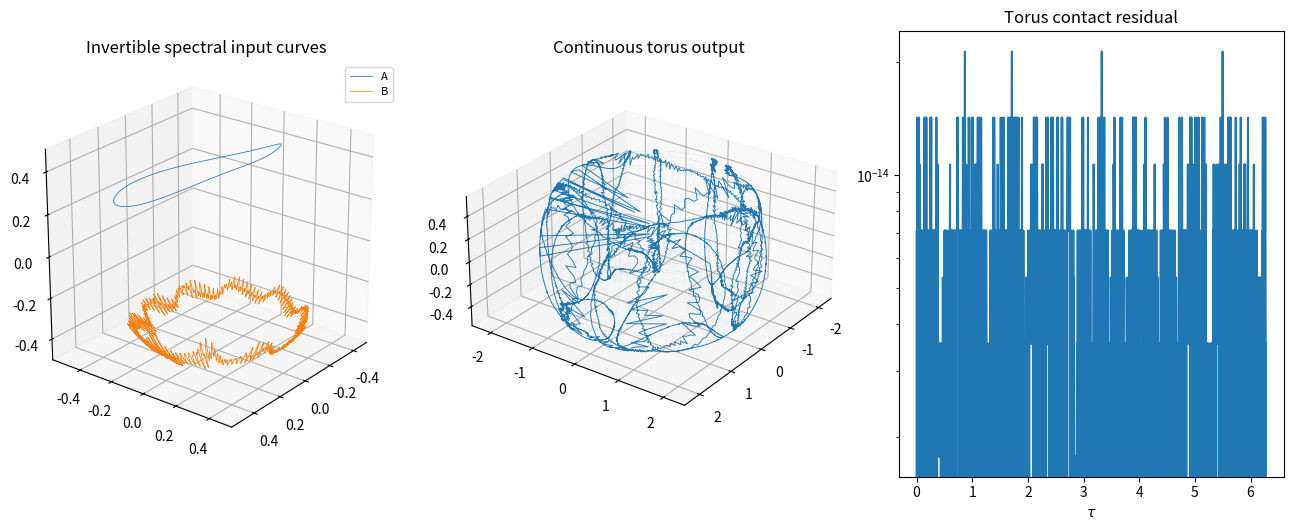
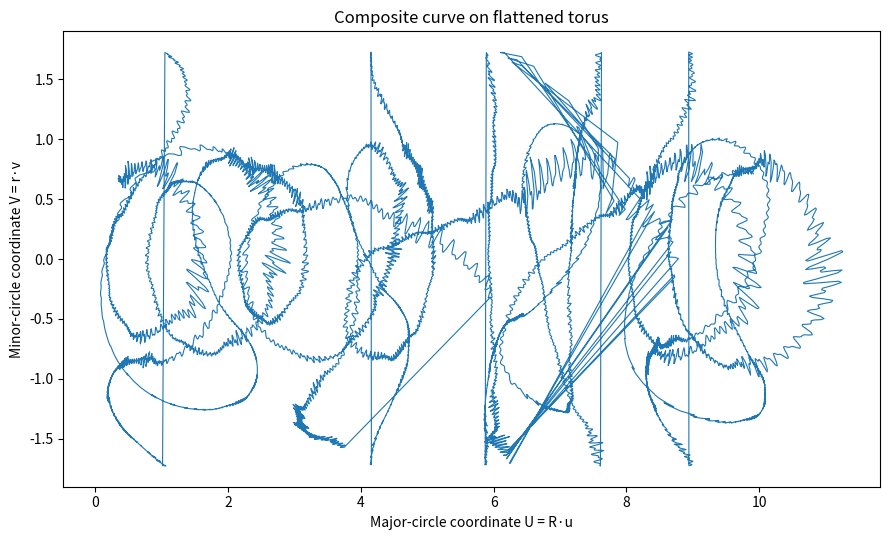
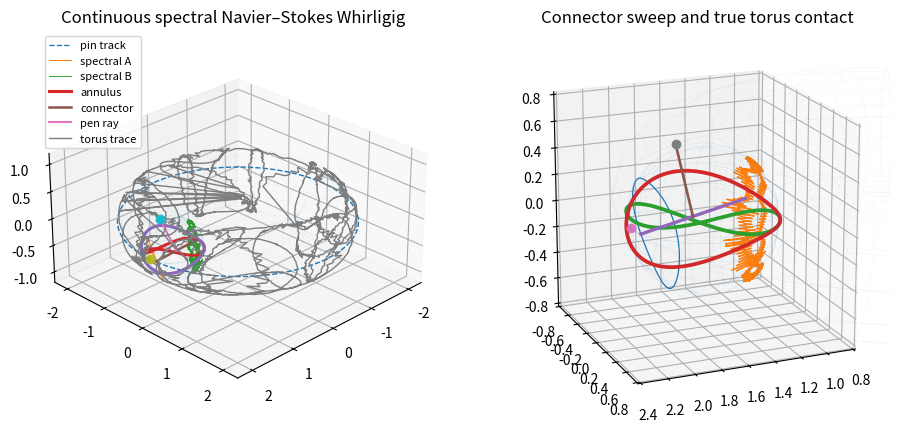

Here is the Python script that generated these plots, in order:
#!/usr/bin/env python3
"""
Continuous spectral Navier–Stokes Whirligig solver.

This is the current pre-optimization solver. It freezes the continuous
Whirligig mechanics and replaces only the two body-fixed input curves with
invertible spectral encodings of the two trial velocity fields:

    A(x,y,z) = (sin z, 0, 0)

    B_epsilon(x,y,z) =
        (-sin y / D, sin x / D, 0)

    D = epsilon^2 + 2 - cos x - cos y

The construction uses:

- sparse 3-D real Fourier coefficients;
- a continuous one-dimensional trigonometric-polynomial encoding;
- an invertible tanh latitude map;
- annulus-controlled rolling;
- continuous connector sweep;
- a Bishop / parallel-transport connector frame;
- constant pen rotation;
- first forward ray intersection with the fixed torus wall.

Finite evaluations are used only to numerically solve and render the
continuous construction. They do not define the input curves.

This version does NOT yet optimize the traversal laws for minimum curvature.
"""

from __future__ import annotations

import argparse
import json
import os
from dataclasses import asdict, dataclass
from pathlib import Path
from typing import Any

import numpy as np


@dataclass(frozen=True)
class SolverConfig:
    # Input grid
    nx: int = 12
    ny: int = 12
    nz: int = 8
    epsilon: float = 0.35

    # Torus and ball
    torus_major_radius: float = 1.60
    torus_minor_radius: float = 0.55
    ball_radius: float = 0.55

    # Spectral-to-sphere latitude map
    latitude_center: float = 0.84
    latitude_amplitude: float = 0.43
    encoding_gain: float = 1.10
    curve_render_samples: int = 4096

    # Continuous mechanics
    pen_angular_rate: float = 17.0
    tau_end: float = 2.0 * np.pi
    n_eval: int = 16_000

    # Original frozen V1 traversal laws
    alpha_linear_rate: float = 9.0
    alpha_modulation_amplitude: float = 0.15
    alpha_modulation_frequency: float = 2.0

    beta_linear_rate: float = -13.0
    beta_modulation_amplitude: float = 0.22
    beta_modulation_frequency: float = 3.0
    beta_phase_offset: float = 0.7


def build_trial_fields(
    cfg: SolverConfig,
) -> tuple[np.ndarray, np.ndarray, np.ndarray, np.ndarray, np.ndarray]:
    x = np.linspace(0.0, 2.0 * np.pi, cfg.nx, endpoint=False)
    y = np.linspace(0.0, 2.0 * np.pi, cfg.ny, endpoint=False)
    z = np.linspace(0.0, 2.0 * np.pi, cfg.nz, endpoint=False)
    X, Y, Z = np.meshgrid(x, y, z, indexing="ij")

    u_a = np.stack(
        [np.sin(Z), np.zeros_like(Z), np.zeros_like(Z)],
        axis=-1,
    )

    denominator = (
        cfg.epsilon**2
        + 2.0
        - np.cos(X)
        - np.cos(Y)
    )
    u_b = np.stack(
        [
            -np.sin(Y) / denominator,
            np.sin(X) / denominator,
            np.zeros_like(denominator),
        ],
        axis=-1,
    )

    return x, y, z, u_a, u_b


def sparse_spectral_encoding(
    field: np.ndarray,
    curve_samples: int,
    tolerance: float = 1e-12,
) -> dict[str, Any]:
    """
    Encode the full finite-grid vector field through sparse 3-D rFFT data.

    Each retained complex coefficient c_j supplies one harmonic of a
    continuous scalar trigonometric polynomial:

        Re(c_j) -> cosine amplitude
        Im(c_j) -> sine amplitude
    """
    entries: list[tuple[int, int, complex]] = []
    coeff_shape: tuple[int, ...] | None = None

    for component in range(3):
        coeff_array = np.fft.rfftn(
            field[..., component],
            norm="ortho",
        )
        coeff_shape = coeff_array.shape
        flat = coeff_array.reshape(-1)
        retained = np.flatnonzero(np.abs(flat) > tolerance)

        for index in retained:
            entries.append(
                (component, int(index), flat[index])
            )

    if coeff_shape is None or not entries:
        raise ValueError("No spectral coefficients were retained.")

    components = np.array(
        [entry[0] for entry in entries],
        dtype=np.int16,
    )
    indices = np.array(
        [entry[1] for entry in entries],
        dtype=np.int32,
    )
    coeffs = np.array(
        [entry[2] for entry in entries],
        dtype=np.complex128,
    )

    coefficient_norm = float(np.linalg.norm(coeffs))
    if coefficient_norm == 0.0:
        raise ValueError("Cannot normalize a zero coefficient vector.")

    cosine_raw = coeffs.real / coefficient_norm
    sine_raw = coeffs.imag / coefficient_norm

    harmonic_count = len(coeffs)
    if harmonic_count > curve_samples // 2:
        raise ValueError(
            "curve_render_samples is too small for the retained harmonics."
        )

    spectrum = np.zeros(
        curve_samples // 2 + 1,
        dtype=np.complex128,
    )
    spectrum[1 : harmonic_count + 1] = (
        curve_samples / 2.0
    ) * (cosine_raw - 1j * sine_raw)

    raw_series = np.fft.irfft(
        spectrum,
        n=curve_samples,
    )
    series_bound = float(np.max(np.abs(raw_series)))
    if series_bound == 0.0:
        raise ValueError("Cannot normalize a zero trigonometric series.")

    return {
        "components": components,
        "indices": indices,
        "coeffs": coeffs,
        "coeff_shape": coeff_shape,
        "coefficient_norm": coefficient_norm,
        "series_bound": series_bound,
        "cosine": cosine_raw / series_bound,
        "sine": sine_raw / series_bound,
        "curve_samples": curve_samples,
    }


def uniform_series(encoding: dict[str, Any]) -> np.ndarray:
    sample_count = int(encoding["curve_samples"])
    harmonic_count = len(encoding["coeffs"])

    spectrum = np.zeros(
        sample_count // 2 + 1,
        dtype=np.complex128,
    )
    spectrum[1 : harmonic_count + 1] = (
        sample_count / 2.0
    ) * (
        encoding["cosine"]
        - 1j * encoding["sine"]
    )
    return np.fft.irfft(
        spectrum,
        n=sample_count,
    )


def latitude_curve(
    encoding: dict[str, Any],
    hemisphere: str,
    cfg: SolverConfig,
) -> tuple[np.ndarray, np.ndarray, np.ndarray]:
    sample_count = int(encoding["curve_samples"])
    theta = (
        2.0
        * np.pi
        * np.arange(sample_count)
        / sample_count
    )

    scalar_series = uniform_series(encoding)
    offset = (
        cfg.latitude_center
        + cfg.latitude_amplitude
        * np.tanh(cfg.encoding_gain * scalar_series)
    )

    if hemisphere == "north":
        colatitude = offset
    elif hemisphere == "south":
        colatitude = np.pi - offset
    else:
        raise ValueError("hemisphere must be 'north' or 'south'.")

    radius = cfg.ball_radius
    points = radius * np.column_stack(
        [
            np.sin(colatitude) * np.cos(theta),
            np.sin(colatitude) * np.sin(theta),
            np.cos(colatitude),
        ]
    )

    return theta, colatitude, points


def recover_field_from_curve(
    colatitude: np.ndarray,
    hemisphere: str,
    encoding: dict[str, Any],
    grid_shape: tuple[int, int, int],
    cfg: SolverConfig,
) -> tuple[np.ndarray, np.ndarray]:
    if hemisphere == "north":
        normalized = (
            colatitude - cfg.latitude_center
        ) / cfg.latitude_amplitude
    elif hemisphere == "south":
        normalized = (
            (np.pi - colatitude)
            - cfg.latitude_center
        ) / cfg.latitude_amplitude
    else:
        raise ValueError("hemisphere must be 'north' or 'south'.")

    normalized = np.clip(
        normalized,
        -1.0 + 1e-14,
        1.0 - 1e-14,
    )
    scalar_series = (
        np.arctanh(normalized)
        / cfg.encoding_gain
    )

    sample_count = int(encoding["curve_samples"])
    harmonic_count = len(encoding["coeffs"])
    spectrum = np.fft.rfft(scalar_series)

    cosine_recovered = (
        2.0
        * spectrum[1 : harmonic_count + 1].real
        / sample_count
    )
    sine_recovered = (
        -2.0
        * spectrum[1 : harmonic_count + 1].imag
        / sample_count
    )

    coeffs_recovered = (
        encoding["coefficient_norm"]
        * encoding["series_bound"]
        * (cosine_recovered + 1j * sine_recovered)
    )

    coefficient_array_size = int(
        np.prod(encoding["coeff_shape"])
    )
    recovered_components: list[np.ndarray] = []

    for component in range(3):
        flat = np.zeros(
            coefficient_array_size,
            dtype=np.complex128,
        )
        component_mask = (
            encoding["components"] == component
        )
        flat[
            encoding["indices"][component_mask]
        ] = coeffs_recovered[component_mask]

        coefficient_array = flat.reshape(
            encoding["coeff_shape"]
        )
        recovered_components.append(
            np.fft.irfftn(
                coefficient_array,
                s=grid_shape,
                axes=(0, 1, 2),
                norm="ortho",
            )
        )

    field = np.stack(
        recovered_components,
        axis=-1,
    )
    return field, coeffs_recovered


def evaluate_trigonometric_series(
    parameter: np.ndarray,
    encoding: dict[str, Any],
    chunk_size: int = 1000,
) -> np.ndarray:
    parameter = np.asarray(parameter, dtype=float)
    harmonic_count = len(encoding["coeffs"])
    harmonics = np.arange(
        1,
        harmonic_count + 1,
        dtype=float,
    )

    output = np.empty_like(parameter)

    for start in range(0, len(parameter), chunk_size):
        stop = min(
            start + chunk_size,
            len(parameter),
        )
        angles = (
            parameter[start:stop, None]
            * harmonics[None, :]
        )
        output[start:stop] = (
            np.cos(angles) @ encoding["cosine"]
            + np.sin(angles) @ encoding["sine"]
        )

    return output


def evaluate_body_curve(
    parameter: np.ndarray,
    encoding: dict[str, Any],
    hemisphere: str,
    cfg: SolverConfig,
) -> np.ndarray:
    scalar_series = evaluate_trigonometric_series(
        parameter,
        encoding,
    )

    offset = (
        cfg.latitude_center
        + cfg.latitude_amplitude
        * np.tanh(cfg.encoding_gain * scalar_series)
    )

    if hemisphere == "north":
        colatitude = offset
    elif hemisphere == "south":
        colatitude = np.pi - offset
    else:
        raise ValueError("hemisphere must be 'north' or 'south'.")

    return cfg.ball_radius * np.column_stack(
        [
            np.sin(colatitude) * np.cos(parameter),
            np.sin(colatitude) * np.sin(parameter),
            np.cos(colatitude),
        ]
    )


def body_contact_frame(
    annulus_parameter: np.ndarray,
) -> np.ndarray:
    radial = np.column_stack(
        [
            np.sin(annulus_parameter),
            np.zeros_like(annulus_parameter),
            np.cos(annulus_parameter),
        ]
    )
    tangent = np.column_stack(
        [
            np.cos(annulus_parameter),
            np.zeros_like(annulus_parameter),
            -np.sin(annulus_parameter),
        ]
    )
    normal = np.tile(
        [0.0, 1.0, 0.0],
        (len(annulus_parameter), 1),
    )

    return np.stack(
        [radial, tangent, normal],
        axis=-1,
    )


def world_track_frame(
    toroidal_angle: np.ndarray,
) -> np.ndarray:
    radial = np.column_stack(
        [
            np.cos(toroidal_angle),
            np.sin(toroidal_angle),
            np.zeros_like(toroidal_angle),
        ]
    )
    tangent = np.column_stack(
        [
            -np.sin(toroidal_angle),
            np.cos(toroidal_angle),
            np.zeros_like(toroidal_angle),
        ]
    )
    normal = np.tile(
        [0.0, 0.0, 1.0],
        (len(toroidal_angle), 1),
    )

    return np.stack(
        [radial, tangent, normal],
        axis=-1,
    )


def minimal_rotation(
    vector_from: np.ndarray,
    vector_to: np.ndarray,
) -> np.ndarray:
    cross = np.cross(vector_from, vector_to)
    sine = np.linalg.norm(cross)
    cosine = np.clip(
        np.dot(vector_from, vector_to),
        -1.0,
        1.0,
    )

    if sine < 1e-12:
        if cosine > 0.0:
            return np.eye(3)

        reference = np.array(
            [1.0, 0.0, 0.0]
        )
        if abs(
            np.dot(reference, vector_from)
        ) > 0.9:
            reference = np.array(
                [0.0, 1.0, 0.0]
            )

        axis = np.cross(
            vector_from,
            reference,
        )
        axis /= np.linalg.norm(axis)
        return (
            -np.eye(3)
            + 2.0 * np.outer(axis, axis)
        )

    axis = cross / sine
    skew = np.array(
        [
            [0.0, -axis[2], axis[1]],
            [axis[2], 0.0, -axis[0]],
            [-axis[1], axis[0], 0.0],
        ]
    )
    angle = np.arctan2(sine, cosine)

    return (
        np.eye(3)
        + np.sin(angle) * skew
        + (1.0 - np.cos(angle)) * (skew @ skew)
    )


def bishop_frame(
    connector_direction: np.ndarray,
) -> tuple[np.ndarray, np.ndarray]:
    first_normal = np.zeros_like(
        connector_direction
    )
    second_normal = np.zeros_like(
        connector_direction
    )

    reference = np.array(
        [0.0, 0.0, 1.0]
    )
    if abs(
        np.dot(
            reference,
            connector_direction[0],
        )
    ) > 0.9:
        reference = np.array(
            [0.0, 1.0, 0.0]
        )

    first_normal[0] = (
        reference
        - np.dot(
            reference,
            connector_direction[0],
        )
        * connector_direction[0]
    )
    first_normal[0] /= np.linalg.norm(
        first_normal[0]
    )

    second_normal[0] = np.cross(
        connector_direction[0],
        first_normal[0],
    )
    second_normal[0] /= np.linalg.norm(
        second_normal[0]
    )

    for index in range(
        1,
        len(connector_direction),
    ):
        rotation = minimal_rotation(
            connector_direction[index - 1],
            connector_direction[index],
        )
        candidate = (
            rotation @ first_normal[index - 1]
        )
        candidate -= (
            np.dot(
                candidate,
                connector_direction[index],
            )
            * connector_direction[index]
        )

        norm = np.linalg.norm(candidate)
        if norm < 1e-12:
            candidate = (
                first_normal[index - 1]
                - np.dot(
                    first_normal[index - 1],
                    connector_direction[index],
                )
                * connector_direction[index]
            )
            norm = np.linalg.norm(candidate)

        first_normal[index] = candidate / norm
        second_normal[index] = np.cross(
            connector_direction[index],
            first_normal[index],
        )
        second_normal[index] /= np.linalg.norm(
            second_normal[index]
        )

    return first_normal, second_normal


def torus_implicit(
    points: np.ndarray,
    cfg: SolverConfig,
) -> np.ndarray:
    x = points[:, 0]
    y = points[:, 1]
    z = points[:, 2]
    major = cfg.torus_major_radius
    minor = cfg.torus_minor_radius

    return (
        (
            x * x
            + y * y
            + z * z
            + major * major
            - minor * minor
        )
        ** 2
        - 4.0
        * major
        * major
        * (x * x + y * y)
    )


def first_forward_torus_intersection(
    origin: np.ndarray,
    direction: np.ndarray,
    cfg: SolverConfig,
) -> tuple[np.ndarray, np.ndarray, int]:
    """
    Find the first forward ray intersection with the torus wall.

    The ray origin is inside the torus tube, so the first sign change of the
    torus implicit function selects the physically adjacent wall.
    """
    count = len(origin)
    lower = np.zeros(count)
    upper = np.full(
        count,
        2.0 * cfg.torus_minor_radius + 0.25,
    )

    for _ in range(12):
        outside_test = torus_implicit(
            origin + upper[:, None] * direction,
            cfg,
        )
        needs_expansion = outside_test <= 0.0

        if not np.any(needs_expansion):
            break

        upper[needs_expansion] *= 1.7

    bracket_failures = int(
        np.sum(
            torus_implicit(
                origin + upper[:, None] * direction,
                cfg,
            )
            <= 0.0
        )
    )

    for _ in range(52):
        midpoint = 0.5 * (lower + upper)
        midpoint_value = torus_implicit(
            origin + midpoint[:, None] * direction,
            cfg,
        )
        still_inside = midpoint_value <= 0.0

        lower[still_inside] = midpoint[still_inside]
        upper[~still_inside] = midpoint[~still_inside]

    ray_parameter = 0.5 * (lower + upper)
    intersection = (
        origin
        + ray_parameter[:, None] * direction
    )

    return intersection, ray_parameter, bracket_failures


def relative_l2(
    reference: np.ndarray,
    candidate: np.ndarray,
) -> float:
    return float(
        np.linalg.norm(reference - candidate)
        / np.linalg.norm(reference)
    )


def solve(
    cfg: SolverConfig,
) -> dict[str, Any]:
    x, y, z, u_a, u_b = build_trial_fields(cfg)
    grid_shape = (
        cfg.nx,
        cfg.ny,
        cfg.nz,
    )

    encoding_a = sparse_spectral_encoding(
        u_a,
        cfg.curve_render_samples,
    )
    encoding_b = sparse_spectral_encoding(
        u_b,
        cfg.curve_render_samples,
    )

    (
        theta_a,
        colatitude_a,
        curve_a_display,
    ) = latitude_curve(
        encoding_a,
        "north",
        cfg,
    )
    (
        theta_b,
        colatitude_b,
        curve_b_display,
    ) = latitude_curve(
        encoding_b,
        "south",
        cfg,
    )

    u_a_recovered, _ = recover_field_from_curve(
        colatitude_a,
        "north",
        encoding_a,
        grid_shape,
        cfg,
    )
    u_b_recovered, _ = recover_field_from_curve(
        colatitude_b,
        "south",
        encoding_b,
        grid_shape,
        cfg,
    )

    tau = np.linspace(
        0.0,
        cfg.tau_end,
        cfg.n_eval,
    )
    psi = tau

    rolling_ratio = (
        cfg.torus_major_radius
        + cfg.ball_radius
    ) / cfg.ball_radius
    annulus_parameter = (
        -rolling_ratio * psi
    )

    alpha = (
        cfg.alpha_linear_rate * tau
        + cfg.alpha_modulation_amplitude
        * np.sin(
            cfg.alpha_modulation_frequency
            * tau
        )
    )
    beta = (
        cfg.beta_linear_rate * tau
        + cfg.beta_modulation_amplitude
        * np.sin(
            cfg.beta_modulation_frequency
            * tau
        )
        + cfg.beta_phase_offset
    )

    center = np.column_stack(
        [
            cfg.torus_major_radius
            * np.cos(psi),
            cfg.torus_major_radius
            * np.sin(psi),
            np.zeros_like(psi),
        ]
    )
    pin = np.column_stack(
        [
            (
                cfg.torus_major_radius
                + cfg.ball_radius
            )
            * np.cos(psi),
            (
                cfg.torus_major_radius
                + cfg.ball_radius
            )
            * np.sin(psi),
            np.zeros_like(psi),
        ]
    )

    body_frame = body_contact_frame(
        annulus_parameter
    )
    world_frame = world_track_frame(psi)

    orientation = np.einsum(
        "nij,nkj->nik",
        world_frame,
        body_frame,
    )

    active_a_body = evaluate_body_curve(
        alpha,
        encoding_a,
        "north",
        cfg,
    )
    active_b_body = evaluate_body_curve(
        beta,
        encoding_b,
        "south",
        cfg,
    )

    endpoint_a = (
        center
        + np.einsum(
            "nij,nj->ni",
            orientation,
            active_a_body,
        )
    )
    endpoint_b = (
        center
        + np.einsum(
            "nij,nj->ni",
            orientation,
            active_b_body,
        )
    )

    connector = endpoint_b - endpoint_a
    connector_length = np.linalg.norm(
        connector,
        axis=1,
    )
    connector_direction = (
        connector / connector_length[:, None]
    )
    connector_midpoint = (
        0.5 * (endpoint_a + endpoint_b)
    )

    normal_1, normal_2 = bishop_frame(
        connector_direction
    )

    pen_phase = (
        cfg.pen_angular_rate * tau
    )
    pen_direction = (
        np.cos(pen_phase)[:, None] * normal_1
        + np.sin(pen_phase)[:, None] * normal_2
    )
    pen_direction /= np.linalg.norm(
        pen_direction,
        axis=1,
    )[:, None]

    (
        output_curve,
        ray_parameter,
        bracket_failures,
    ) = first_forward_torus_intersection(
        connector_midpoint,
        pen_direction,
        cfg,
    )

    annulus_midpoint = (
        cfg.ball_radius
        * np.column_stack(
            [
                np.sin(annulus_parameter),
                np.zeros_like(annulus_parameter),
                np.cos(annulus_parameter),
            ]
        )
    )
    pin_from_ball = (
        center
        + np.einsum(
            "nij,nj->ni",
            orientation,
            annulus_midpoint,
        )
    )

    pin_residual = np.linalg.norm(
        pin_from_ball - pin,
        axis=1,
    )
    qtq = np.einsum(
        "nji,njk->nik",
        orientation,
        orientation,
    )
    rotation_residual = np.max(
        np.abs(qtq - np.eye(3)),
        axis=(1, 2),
    )
    torus_residual = np.abs(
        torus_implicit(output_curve, cfg)
    )
    frame_residual = np.maximum.reduce(
        [
            np.abs(
                np.sum(
                    connector_direction
                    * normal_1,
                    axis=1,
                )
            ),
            np.abs(
                np.sum(
                    connector_direction
                    * normal_2,
                    axis=1,
                )
            ),
            np.abs(
                np.sum(
                    normal_1 * normal_2,
                    axis=1,
                )
            ),
        ]
    )

    diagnostics = {
        "mechanics_frozen_from_v1": True,
        "minimum_curvature_optimization": False,
        "encoding_object": (
            "sparse Fourier representation followed by a "
            "one-dimensional trigonometric polynomial"
        ),
        "A_retained_complex_coefficients": int(
            len(encoding_a["coeffs"])
        ),
        "B_retained_complex_coefficients": int(
            len(encoding_b["coeffs"])
        ),
        "A_field_relative_reconstruction_error": relative_l2(
            u_a,
            u_a_recovered,
        ),
        "B_field_relative_reconstruction_error": relative_l2(
            u_b,
            u_b_recovered,
        ),
        "A_field_max_abs_reconstruction_error": float(
            np.max(np.abs(u_a - u_a_recovered))
        ),
        "B_field_max_abs_reconstruction_error": float(
            np.max(np.abs(u_b - u_b_recovered))
        ),
        "continuous_solver_evaluations": int(
            cfg.n_eval
        ),
        "max_pin_residual": float(
            pin_residual.max()
        ),
        "max_rotation_residual": float(
            rotation_residual.max()
        ),
        "max_torus_residual": float(
            torus_residual.max()
        ),
        "max_frame_residual": float(
            frame_residual.max()
        ),
        "minimum_connector_length": float(
            connector_length.min()
        ),
        "ray_origins_inside_tube_fraction": float(
            np.mean(
                torus_implicit(
                    connector_midpoint,
                    cfg,
                )
                <= 1e-10
            )
        ),
        "ray_bracket_failures": bracket_failures,
    }

    return {
        "config": cfg,
        "diagnostics": diagnostics,
        "x": x,
        "y": y,
        "z": z,
        "u_a": u_a,
        "u_b": u_b,
        "encoding_a": encoding_a,
        "encoding_b": encoding_b,
        "theta_a": theta_a,
        "theta_b": theta_b,
        "curve_a_display": curve_a_display,
        "curve_b_display": curve_b_display,
        "tau": tau,
        "alpha": alpha,
        "beta": beta,
        "center": center,
        "orientation": orientation,
        "endpoint_a": endpoint_a,
        "endpoint_b": endpoint_b,
        "connector_direction": connector_direction,
        "normal_1": normal_1,
        "normal_2": normal_2,
        "pen_phase": pen_phase,
        "ray_parameter": ray_parameter,
        "output_curve": output_curve,
    }


def save_solution(
    result: dict[str, Any],
    output_directory: Path,
) -> None:
    output_directory.mkdir(
        parents=True,
        exist_ok=True,
    )

    cfg: SolverConfig = result["config"]
    encoding_a = result["encoding_a"]
    encoding_b = result["encoding_b"]

    (
        output_directory / "diagnostics.json"
    ).write_text(
        json.dumps(
            {
                "config": asdict(cfg),
                "diagnostics": result["diagnostics"],
            },
            indent=2,
        ),
        encoding="utf-8",
    )

    np.savez_compressed(
        output_directory / "solution.npz",
        x=result["x"],
        y=result["y"],
        z=result["z"],
        uA=result["u_a"],
        uB=result["u_b"],
        thetaA=result["theta_a"],
        thetaB=result["theta_b"],
        A_display=result["curve_a_display"],
        B_display=result["curve_b_display"],
        tau=result["tau"],
        alpha=result["alpha"],
        beta=result["beta"],
        C=result["center"],
        Q=result["orientation"],
        a=result["endpoint_a"],
        b=result["endpoint_b"],
        d=result["connector_direction"],
        n1=result["normal_1"],
        n2=result["normal_2"],
        phi=result["pen_phase"],
        mu=result["ray_parameter"],
        Gamma=result["output_curve"],
        A_components=encoding_a["components"],
        A_indices=encoding_a["indices"],
        A_coeffs=encoding_a["coeffs"],
        A_encoding_cosine=encoding_a["cosine"],
        A_encoding_sine=encoding_a["sine"],
        B_components=encoding_b["components"],
        B_indices=encoding_b["indices"],
        B_coeffs=encoding_b["coeffs"],
        B_encoding_cosine=encoding_b["cosine"],
        B_encoding_sine=encoding_b["sine"],
    )


def save_flattened_torus_curve(
    result: dict[str, Any],
    output_directory: Path,
) -> None:
    cfg: SolverConfig = result["config"]
    gamma = result["output_curve"]

    x = gamma[:, 0]
    y = gamma[:, 1]
    z = gamma[:, 2]

    major_angle = np.unwrap(
        np.arctan2(y, x)
    )
    cylindrical_radius = np.sqrt(
        x * x + y * y
    )
    minor_angle = np.arctan2(
        z,
        cylindrical_radius
        - cfg.torus_major_radius,
    )

    major_arclength = (
        cfg.torus_major_radius
        * major_angle
    )
    minor_arclength = (
        cfg.torus_minor_radius
        * minor_angle
    )

    np.savetxt(
        output_directory
        / "flattened_torus_curve.csv",
        np.column_stack(
            [
                major_angle,
                minor_angle,
                major_arclength,
                minor_arclength,
            ]
        ),
        delimiter=",",
        header=(
            "u_angle,v_angle,"
            "U_major_arclength,"
            "V_minor_arclength"
        ),
        comments="",
    )


def save_diagnostic_figure(
    result: dict[str, Any],
    output_directory: Path,
) -> None:
    import matplotlib.pyplot as plt

    cfg: SolverConfig = result["config"]
    curve_a = result["curve_a_display"]
    curve_b = result["curve_b_display"]
    gamma = result["output_curve"]
    tau = result["tau"]

    torus_residual = np.abs(
        torus_implicit(gamma, cfg)
    )

    u = np.linspace(0.0, 2.0 * np.pi, 64)
    v = np.linspace(0.0, 2.0 * np.pi, 22)
    U, V = np.meshgrid(u, v)
    x_torus = (
        cfg.torus_major_radius
        + cfg.torus_minor_radius * np.cos(V)
    ) * np.cos(U)
    y_torus = (
        cfg.torus_major_radius
        + cfg.torus_minor_radius * np.cos(V)
    ) * np.sin(U)
    z_torus = (
        cfg.torus_minor_radius * np.sin(V)
    )

    figure = plt.figure(
        figsize=(13.0, 5.4)
    )
    axis_1 = figure.add_subplot(
        131,
        projection="3d",
    )
    axis_2 = figure.add_subplot(
        132,
        projection="3d",
    )
    axis_3 = figure.add_subplot(133)

    axis_1.plot(
        curve_a[::2, 0],
        curve_a[::2, 1],
        curve_a[::2, 2],
        linewidth=0.55,
        label="A",
    )
    axis_1.plot(
        curve_b[::2, 0],
        curve_b[::2, 1],
        curve_b[::2, 2],
        linewidth=0.55,
        label="B",
    )
    axis_1.set_title(
        "Invertible spectral input curves"
    )
    axis_1.legend(fontsize=8)
    axis_1.set_box_aspect((1, 1, 1))
    axis_1.view_init(24, 38)

    axis_2.plot_wireframe(
        x_torus,
        y_torus,
        z_torus,
        linewidth=0.22,
        alpha=0.10,
    )
    axis_2.plot(
        gamma[::3, 0],
        gamma[::3, 1],
        gamma[::3, 2],
        linewidth=0.65,
    )
    axis_2.set_title(
        "Continuous torus output"
    )
    axis_2.set_box_aspect(
        (1, 1, 0.55)
    )
    axis_2.view_init(27, 36)

    axis_3.plot(
        tau[::10],
        torus_residual[::10],
    )
    axis_3.set_yscale("log")
    axis_3.set_xlabel(r"$\tau$")
    axis_3.set_title(
        "Torus contact residual"
    )

    figure.tight_layout()
    figure.savefig(
        output_directory
        / "continuous_ns_diagnostics.png",
        dpi=150,
    )
    plt.close(figure)


def save_flattened_curve_figure(
    result: dict[str, Any],
    output_directory: Path,
) -> None:
    import matplotlib.pyplot as plt

    cfg: SolverConfig = result["config"]
    gamma = result["output_curve"]

    x = gamma[:, 0]
    y = gamma[:, 1]
    z = gamma[:, 2]

    major_angle = np.unwrap(
        np.arctan2(y, x)
    )
    cylindrical_radius = np.sqrt(
        x * x + y * y
    )
    minor_angle = np.arctan2(
        z,
        cylindrical_radius
        - cfg.torus_major_radius,
    )

    major_arclength = (
        cfg.torus_major_radius
        * major_angle
    )
    minor_arclength = (
        cfg.torus_minor_radius
        * minor_angle
    )

    figure = plt.figure(
        figsize=(9.0, 5.5)
    )
    axis = figure.add_subplot(111)
    axis.plot(
        major_arclength,
        minor_arclength,
        linewidth=0.8,
    )
    axis.set_xlabel(
        "Major-circle coordinate U = R·u"
    )
    axis.set_ylabel(
        "Minor-circle coordinate V = r·v"
    )
    axis.set_title(
        "Composite curve on flattened torus"
    )
    figure.tight_layout()
    figure.savefig(
        output_directory
        / "flattened_torus_composite_curve.png",
        dpi=160,
    )
    plt.close(figure)


def save_animation(
    result: dict[str, Any],
    output_directory: Path,
) -> None:
    import matplotlib.pyplot as plt
    from matplotlib.animation import (
        FuncAnimation,
        PillowWriter,
    )

    cfg: SolverConfig = result["config"]
    tau = result["tau"]
    center = result["center"]
    orientation = result["orientation"]
    endpoint_a = result["endpoint_a"]
    endpoint_b = result["endpoint_b"]
    output_curve = result["output_curve"]
    curve_a = result["curve_a_display"][::2]
    curve_b = result["curve_b_display"][::2]

    connector_midpoint = (
        0.5 * (endpoint_a + endpoint_b)
    )
    psi = tau
    pin = np.column_stack(
        [
            (
                cfg.torus_major_radius
                + cfg.ball_radius
            )
            * np.cos(psi),
            (
                cfg.torus_major_radius
                + cfg.ball_radius
            )
            * np.sin(psi),
            np.zeros_like(psi),
        ]
    )

    annulus_parameter = np.linspace(
        0.0,
        2.0 * np.pi,
        320,
    )
    annulus_midline = (
        cfg.ball_radius
        * np.column_stack(
            [
                np.sin(annulus_parameter),
                np.zeros_like(
                    annulus_parameter
                ),
                np.cos(annulus_parameter),
            ]
        )
    )
    annulus_width = (
        0.62
        * np.sin(
            (
                annulus_parameter
                - np.pi
            )
            / 2.0
        )
        ** 2
    )

    def rotate_body_z(
        points: np.ndarray,
        angle: np.ndarray,
    ) -> np.ndarray:
        cosine = np.cos(angle)
        sine = np.sin(angle)
        x = points[:, 0]
        y = points[:, 1]
        z = points[:, 2]
        return np.column_stack(
            [
                cosine * x - sine * y,
                sine * x + cosine * y,
                z,
            ]
        )

    annulus_upper = rotate_body_z(
        annulus_midline,
        annulus_width,
    )
    annulus_lower = rotate_body_z(
        annulus_midline,
        -annulus_width,
    )

    u = np.linspace(
        0.0,
        2.0 * np.pi,
        36,
    )
    v = np.linspace(
        0.0,
        2.0 * np.pi,
        14,
    )
    U, V = np.meshgrid(u, v)
    x_torus = (
        cfg.torus_major_radius
        + cfg.torus_minor_radius * np.cos(V)
    ) * np.cos(U)
    y_torus = (
        cfg.torus_major_radius
        + cfg.torus_minor_radius * np.cos(V)
    ) * np.sin(U)
    z_torus = (
        cfg.torus_minor_radius * np.sin(V)
    )

    sphere_u = np.linspace(
        0.0,
        2.0 * np.pi,
        18,
    )
    sphere_v = np.linspace(
        0.0,
        np.pi,
        9,
    )
    sphere_U, sphere_V = np.meshgrid(
        sphere_u,
        sphere_v,
    )
    sphere_body = np.stack(
        [
            cfg.ball_radius
            * np.cos(sphere_U)
            * np.sin(sphere_V),
            cfg.ball_radius
            * np.sin(sphere_U)
            * np.sin(sphere_V),
            cfg.ball_radius
            * np.cos(sphere_V),
        ],
        axis=-1,
    )

    figure = plt.figure(
        figsize=(11.0, 6.0)
    )
    axis_full = figure.add_subplot(
        121,
        projection="3d",
    )
    axis_close = figure.add_subplot(
        122,
        projection="3d",
    )

    for axis in (
        axis_full,
        axis_close,
    ):
        axis.plot_wireframe(
            x_torus,
            y_torus,
            z_torus,
            linewidth=0.22,
            alpha=0.09,
        )

    outer = np.linspace(
        0.0,
        2.0 * np.pi,
        320,
    )
    axis_full.plot(
        (
            cfg.torus_major_radius
            + cfg.ball_radius
        )
        * np.cos(outer),
        (
            cfg.torus_major_radius
            + cfg.ball_radius
        )
        * np.sin(outer),
        np.zeros_like(outer),
        linestyle="--",
        linewidth=1.0,
        label="pin track",
    )

    sphere_artists: list[Any] = [
        None,
        None,
    ]

    curve_a_full, = axis_full.plot(
        [],
        [],
        [],
        linewidth=0.70,
        label="spectral A",
    )
    curve_b_full, = axis_full.plot(
        [],
        [],
        [],
        linewidth=0.70,
        label="spectral B",
    )
    annulus_upper_full, = axis_full.plot(
        [],
        [],
        [],
        linewidth=2.2,
        label="annulus",
    )
    annulus_lower_full, = axis_full.plot(
        [],
        [],
        [],
        linewidth=2.2,
    )
    connector_full, = axis_full.plot(
        [],
        [],
        [],
        linewidth=1.8,
        label="connector",
    )
    pen_ray_full, = axis_full.plot(
        [],
        [],
        [],
        linewidth=1.5,
        label="pen ray",
    )
    trace_full, = axis_full.plot(
        [],
        [],
        [],
        linewidth=1.0,
        label="torus trace",
    )
    pin_full, = axis_full.plot(
        [],
        [],
        [],
        marker="o",
        linestyle="None",
    )
    draw_full, = axis_full.plot(
        [],
        [],
        [],
        marker="o",
        linestyle="None",
    )

    curve_a_close, = axis_close.plot(
        [],
        [],
        [],
        linewidth=0.9,
    )
    curve_b_close, = axis_close.plot(
        [],
        [],
        [],
        linewidth=0.9,
    )
    annulus_upper_close, = axis_close.plot(
        [],
        [],
        [],
        linewidth=2.7,
    )
    annulus_lower_close, = axis_close.plot(
        [],
        [],
        [],
        linewidth=2.7,
    )
    connector_close, = axis_close.plot(
        [],
        [],
        [],
        linewidth=2.4,
    )
    pen_ray_close, = axis_close.plot(
        [],
        [],
        [],
        linewidth=1.9,
    )
    pin_close, = axis_close.plot(
        [],
        [],
        [],
        marker="o",
        linestyle="None",
    )
    draw_close, = axis_close.plot(
        [],
        [],
        [],
        marker="o",
        linestyle="None",
    )

    axis_full.set_title(
        "Continuous spectral Navier–Stokes Whirligig"
    )
    axis_full.legend(
        loc="upper left",
        fontsize=8,
    )
    axis_full.set_xlim(-2.35, 2.35)
    axis_full.set_ylim(-2.35, 2.35)
    axis_full.set_zlim(-1.2, 1.2)
    axis_full.set_box_aspect(
        (1, 1, 0.55)
    )
    axis_full.view_init(27, 35)

    axis_close.set_title(
        "Connector sweep and true torus contact"
    )
    axis_close.set_box_aspect(
        (1, 1, 1)
    )
    axis_close.view_init(18, 42)

    def set_line(
        line: Any,
        points: np.ndarray,
    ) -> None:
        line.set_data(
            points[:, 0],
            points[:, 1],
        )
        line.set_3d_properties(
            points[:, 2]
        )

    frame_indices = np.linspace(
        0,
        len(tau) - 1,
        64,
    ).astype(int)

    def update(frame: int) -> tuple[Any, ...]:
        index = frame_indices[frame]
        current_orientation = (
            orientation[index]
        )
        current_center = center[index]

        curve_a_world = (
            current_center
            + curve_a
            @ current_orientation.T
        )
        curve_b_world = (
            current_center
            + curve_b
            @ current_orientation.T
        )
        annulus_upper_world = (
            current_center
            + annulus_upper
            @ current_orientation.T
        )
        annulus_lower_world = (
            current_center
            + annulus_lower
            @ current_orientation.T
        )

        for line, points in (
            (
                curve_a_full,
                curve_a_world,
            ),
            (
                curve_b_full,
                curve_b_world,
            ),
            (
                annulus_upper_full,
                annulus_upper_world,
            ),
            (
                annulus_lower_full,
                annulus_lower_world,
            ),
            (
                curve_a_close,
                curve_a_world,
            ),
            (
                curve_b_close,
                curve_b_world,
            ),
            (
                annulus_upper_close,
                annulus_upper_world,
            ),
            (
                annulus_lower_close,
                annulus_lower_world,
            ),
        ):
            set_line(line, points)

        active_a = endpoint_a[index]
        active_b = endpoint_b[index]
        midpoint = connector_midpoint[index]
        draw_point = output_curve[index]
        current_pin = pin[index]

        for line in (
            connector_full,
            connector_close,
        ):
            line.set_data(
                [active_a[0], active_b[0]],
                [active_a[1], active_b[1]],
            )
            line.set_3d_properties(
                [active_a[2], active_b[2]]
            )

        for line in (
            pen_ray_full,
            pen_ray_close,
        ):
            line.set_data(
                [midpoint[0], draw_point[0]],
                [midpoint[1], draw_point[1]],
            )
            line.set_3d_properties(
                [midpoint[2], draw_point[2]]
            )

        history = np.linspace(
            0,
            index,
            min(3500, index + 1),
        ).astype(int)
        set_line(
            trace_full,
            output_curve[history],
        )

        for point_artist in (
            pin_full,
            pin_close,
        ):
            point_artist.set_data(
                [current_pin[0]],
                [current_pin[1]],
            )
            point_artist.set_3d_properties(
                [current_pin[2]]
            )

        for point_artist in (
            draw_full,
            draw_close,
        ):
            point_artist.set_data(
                [draw_point[0]],
                [draw_point[1]],
            )
            point_artist.set_3d_properties(
                [draw_point[2]]
            )

        for slot, axis in enumerate(
            (axis_full, axis_close)
        ):
            if sphere_artists[slot] is not None:
                sphere_artists[slot].remove()

            sphere_world = (
                sphere_body
                @ current_orientation.T
                + current_center
            )
            sphere_artists[slot] = (
                axis.plot_wireframe(
                    sphere_world[..., 0],
                    sphere_world[..., 1],
                    sphere_world[..., 2],
                    linewidth=0.22,
                    alpha=0.18,
                )
            )

        axis_close.set_xlim(
            current_center[0] - 0.82,
            current_center[0] + 0.82,
        )
        axis_close.set_ylim(
            current_center[1] - 0.82,
            current_center[1] + 0.82,
        )
        axis_close.set_zlim(-0.82, 0.82)

        axis_full.view_init(
            27,
            35 + 0.16 * frame,
        )
        axis_close.view_init(
            18,
            42 + 0.40 * frame,
        )

        return (
            curve_a_full,
            curve_b_full,
            annulus_upper_full,
            annulus_lower_full,
            connector_full,
            pen_ray_full,
            trace_full,
            pin_full,
            draw_full,
            curve_a_close,
            curve_b_close,
            annulus_upper_close,
            annulus_lower_close,
            connector_close,
            pen_ray_close,
            pin_close,
            draw_close,
        )

    animation = FuncAnimation(
        figure,
        update,
        frames=len(frame_indices),
        interval=90,
        blit=False,
    )
    animation.save(
        output_directory
        / "continuous_ns_whirligig.gif",
        writer=PillowWriter(fps=10),
        dpi=68,
    )
    plt.close(figure)


def parse_arguments() -> argparse.Namespace:
    parser = argparse.ArgumentParser(
        description=(
            "Run the current continuous spectral "
            "Navier–Stokes Whirligig solver."
        )
    )
    parser.add_argument(
        "--output-dir",
        type=Path,
        default=Path(
            "continuous_ns_whirligig_output"
        ),
    )
    parser.add_argument(
        "--n-eval",
        type=int,
        default=16_000,
        help=(
            "Numerical evaluation count for the "
            "continuous solver."
        ),
    )
    parser.add_argument(
        "--no-animation",
        action="store_true",
        help="Skip GIF generation.",
    )
    return parser.parse_args()


def main() -> None:
    arguments = parse_arguments()

    # Keep Matplotlib cache out of read-only home directories.
    os.environ.setdefault(
        "MPLCONFIGDIR",
        "/tmp",
    )

    config = SolverConfig(
        n_eval=arguments.n_eval,
    )
    result = solve(config)

    save_solution(
        result,
        arguments.output_dir,
    )
    save_flattened_torus_curve(
        result,
        arguments.output_dir,
    )
    save_diagnostic_figure(
        result,
        arguments.output_dir,
    )
    save_flattened_curve_figure(
        result,
        arguments.output_dir,
    )

    if not arguments.no_animation:
        save_animation(
            result,
            arguments.output_dir,
        )

    print(
        json.dumps(
            result["diagnostics"],
            indent=2,
        )
    )


if __name__ == "__main__":
    main()
